Run: headless pygame with SDL's dummy video driver; simulated clock (each Clock.tick advances the game by its frame time, no real sleeping); random seed 0; keys injected as events and as key.get_pressed() state; mouse plan: one left click at the window centre at the start of phase 2, then a move to the lower-right quarter at the start of phase 3.
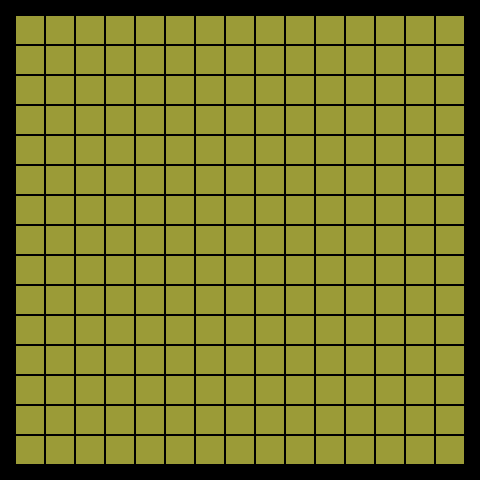
Frame 1 of 4 · flips 1–60 · no input
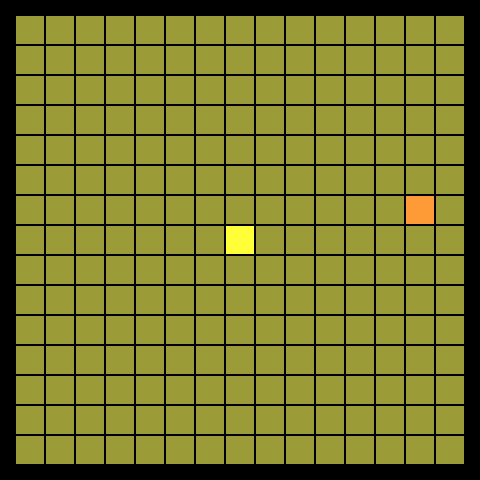
Frame 2 of 4 · flips 61–180 · clicked the window centre · tapped SPACE, RETURN · held RIGHT (→), D
Frame 3 of 4 · flips 181–300 · moved the mouse to the lower-right quarter · held DOWN (↓), S · screen unchanged from frame 2, image omitted
Frame 4 of 4 · flips 301–420 · held LEFT (←), A, UP (↑), W · screen unchanged from frame 3, image omitted

The pygame program that drew these frames:

import pygame
import random
from pygame.locals import *
from sys import exit
class CellImg(pygame.Surface):
	def __init__(self,chess_color):
		pygame.Surface.__init__(self,(30,30))
		if chess_color == 0:
			pygame.draw.rect(self,pygame.Color(155,155,55), pygame.Rect((1,1),(28,28)))
		if chess_color == 1:
			pygame.draw.rect(self,pygame.Color(255,255,55), pygame.Rect((1,1),(28,28)))
		if chess_color == 2:
			pygame.draw.rect(self,pygame.Color(255,155,55), pygame.Rect((1,1),(28,28)))

class MessBox(pygame.Surface):
	def __init__(self,mess):
		pygame.Surface.__init__(self,(400,30))
		self.font = pygame.font.SysFont("arial", 20);
		w,h = self.font.size(mess)
		pygame.draw.rect(self,pygame.Color(255,255,255), pygame.Rect((2,2),(396,26)))
		self.blit( self.font.render(mess, True, (0, 0, 0)), ((400-w)/2, (30-h)/2))

class Player:
	def mouse_click(self,board,x,y):
		i = x//30
		j = y//30
		if board.layout[j][i] != 0:
			return False
		board.layout[j][i] = 1
		return True

class AI:
	def play(self, board):
		i = random.randint(0, 14)
		j = random.randint(0, 14)
		board.layout[j][i] = 2

class Board(pygame.Surface):
	def __init__(self):
		pygame.Surface.__init__(self,(450,450))
		self.layout = [[0 for col in range(15)] for row in range(15)]

	def is_in_borad(self,x,y):
		if x-15>0 and y-15>0 and x<465 and y < 465:
			return True
		return False
		

class Screen:
	def run(self):
		pygame.init()
		screen = pygame.display.set_mode((480, 480), 0, 32)
		pygame.display.set_caption("五子棋")

		self.place_waring = 0

		board = Board()
		player = Player()
		ai = AI()

		while True:
			for i in range(15):
						for j in range(15):	
							cell = CellImg(board.layout[i][j])
							board.blit(cell,(30*j,30*i))

			screen.blit(board,(15,15))
			if self.place_waring > 0 :
				mess_box = MessBox("can't place here")
				screen.blit(mess_box,(40,400))
				self.place_waring = self.place_waring - 1
				#print("warning", self.place_waring)
			pygame.display.update()

			event = pygame.event.poll()
			if event.type == QUIT:
				exit()
			if event.type == MOUSEBUTTONUP:
				print(event)
				if event.button == 1:
					x,y = event.pos
					if board.is_in_borad(x,y):
						if not player.mouse_click(board,x-15,y-15):
							self.place_waring = 60 
						else:
							ai.play(board)

screen = Screen()
screen.run()
